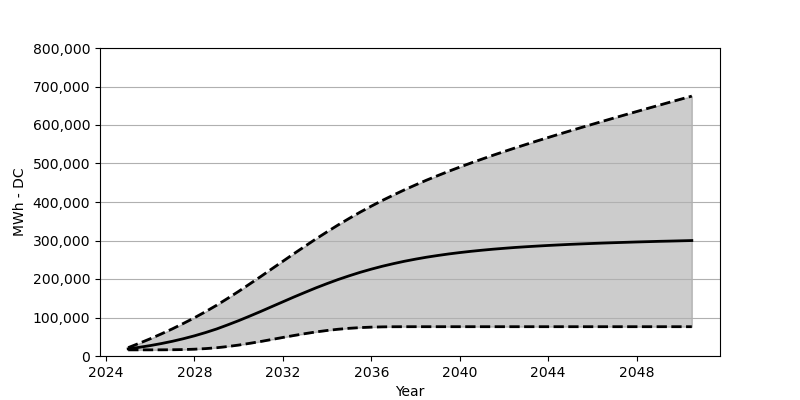

Values plotted in this chart, from the file beside it:
Date, Low, Base, High
2025-01, 15958, 18566, 21731
2025-07, 15958, 22473, 32967
2026-01, 15979, 27071, 44812
2026-07, 16061, 32266, 57317
2027-01, 16267, 38215, 70543
2027-07, 16721, 44864, 84542
2028-01, 17669, 52410, 99377
2028-07, 19195, 60842, 115087
2029-01, 21442, 70203, 131787
2029-07, 24576, 80707, 149529
2030-01, 28421, 91861, 167971
2030-07, 32885, 103572, 187032
2031-01, 37740, 115767, 206516
2031-07, 42915, 128220, 226226
2032-01, 48173, 140777, 246091
2032-07, 53255, 153219, 265760
2033-01, 58111, 165301, 285223
2033-07, 62523, 177012, 304201
2034-01, 66327, 188135, 322613
2034-07, 69481, 198598, 340334
2035-01, 71955, 208330, 357436
2035-07, 73749, 217340, 373703
2036-01, 74976, 225597, 389280
2036-07, 75687, 233122, 404083
2037-01, 75986, 239906, 418124
2037-07, 76089, 246070, 431597
2038-01, 76110, 251606, 444432
2038-07, 76110, 256606, 456740
2039-01, 76110, 261018, 468441
2039-07, 76110, 265028, 479760
2040-01, 76110, 268626, 490666
2040-07, 76110, 271842, 501181
2041-01, 76110, 274739, 511366
2041-07, 76110, 277357, 521273
2042-01, 76110, 279697, 530943
2042-07, 76110, 281883, 540355
2043-01, 76110, 283780, 549560
2043-07, 76110, 285491, 558611
2044-01, 76110, 287120, 567529
2044-07, 76110, 288563, 576281
2045-01, 76110, 289975, 584971
2045-07, 76110, 291161, 593455
2046-01, 76110, 292305, 601908
2046-07, 76110, 293377, 610238
2047-01, 76110, 294357, 618567
2047-07, 76110, 295264, 626722
2048-01, 76110, 296191, 634917
2048-07, 76110, 296985, 643071
2049-01, 76110, 297810, 651122
2049-07, 76110, 298449, 659143
2050-01, 76110, 299181, 667122
2050-07, 76110, 299882, 675059
